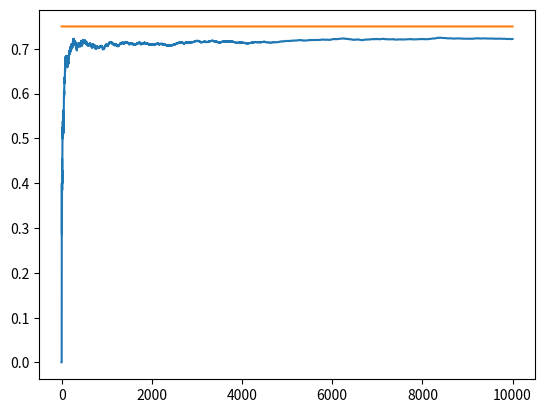

Recreate this plot in Python.
"""
Bayesin Machine Learning in Python: A/B Testing
"""
from matplotlib.pyplot import plot, show
from numpy import max as nmax, argwhere, amax, zeros, argmax, cumsum, arange, ones
from numpy.random import choice, random, randint

NUM_TRIALS = 10000
EPS = 0.1
BANDIT_PROBABILITIES = [0.2, 0.5, 0.75]


class BanditArm:
    """
    bandit arm class
    """

    def __init__(self, p):
        self.p_var = p
        self.p_estimate = 0.0
        self.n_var = 0.0

    def pull(self):
        """
        pull method
        """
        return random() < self.p_var

    def update(self, x_var):
        """
        update method
        """
        self.n_var += 1.0
        self.p_estimate = ((self.n_var - 1) * self.p_estimate + x_var) / self.n_var


def choose_random_argmax(a_var):
    """
    choose random argmax function
    """
    idx = argwhere(amax(a_var) == a_var).flatten()
    return choice(idx)


def experiment():
    """
    experiment function
    """
    bandits = [BanditArm(p) for p in BANDIT_PROBABILITIES]
    rewards = zeros(NUM_TRIALS)
    num_times_explored = 0
    num_times_exploited = 0
    num_optimal = 0
    optimal_j = argmax([b.p_var for b in bandits])
    print("optimal j:", optimal_j)
    for i in range(NUM_TRIALS):
        if random() < EPS:
            num_times_explored += 1
            j = randint(len(bandits))
        else:
            num_times_exploited += 1
            j = choose_random_argmax([b.p_estimate for b in bandits])
        if j == optimal_j:
            num_optimal += 1
        x_var = bandits[j].pull()
        rewards[i] = x_var
        bandits[j].update(x_var)
    for b_var in bandits:
        print("mean estimate:", b_var.p_estimate)
    print("total reward earned:", rewards.sum())
    print("overall win rate:", rewards.sum() / NUM_TRIALS)
    print("num_times_explored:", num_times_explored)
    print("num_times_exploited:", num_times_exploited)
    print("num times selected optimal bandit:", num_optimal)
    cumulative_rewards = cumsum(rewards)
    win_rates = cumulative_rewards / (arange(NUM_TRIALS) + 1)
    plot(win_rates)
    plot(ones(NUM_TRIALS) * nmax(BANDIT_PROBABILITIES))


if __name__ == "__main__":
    experiment()
    show()
